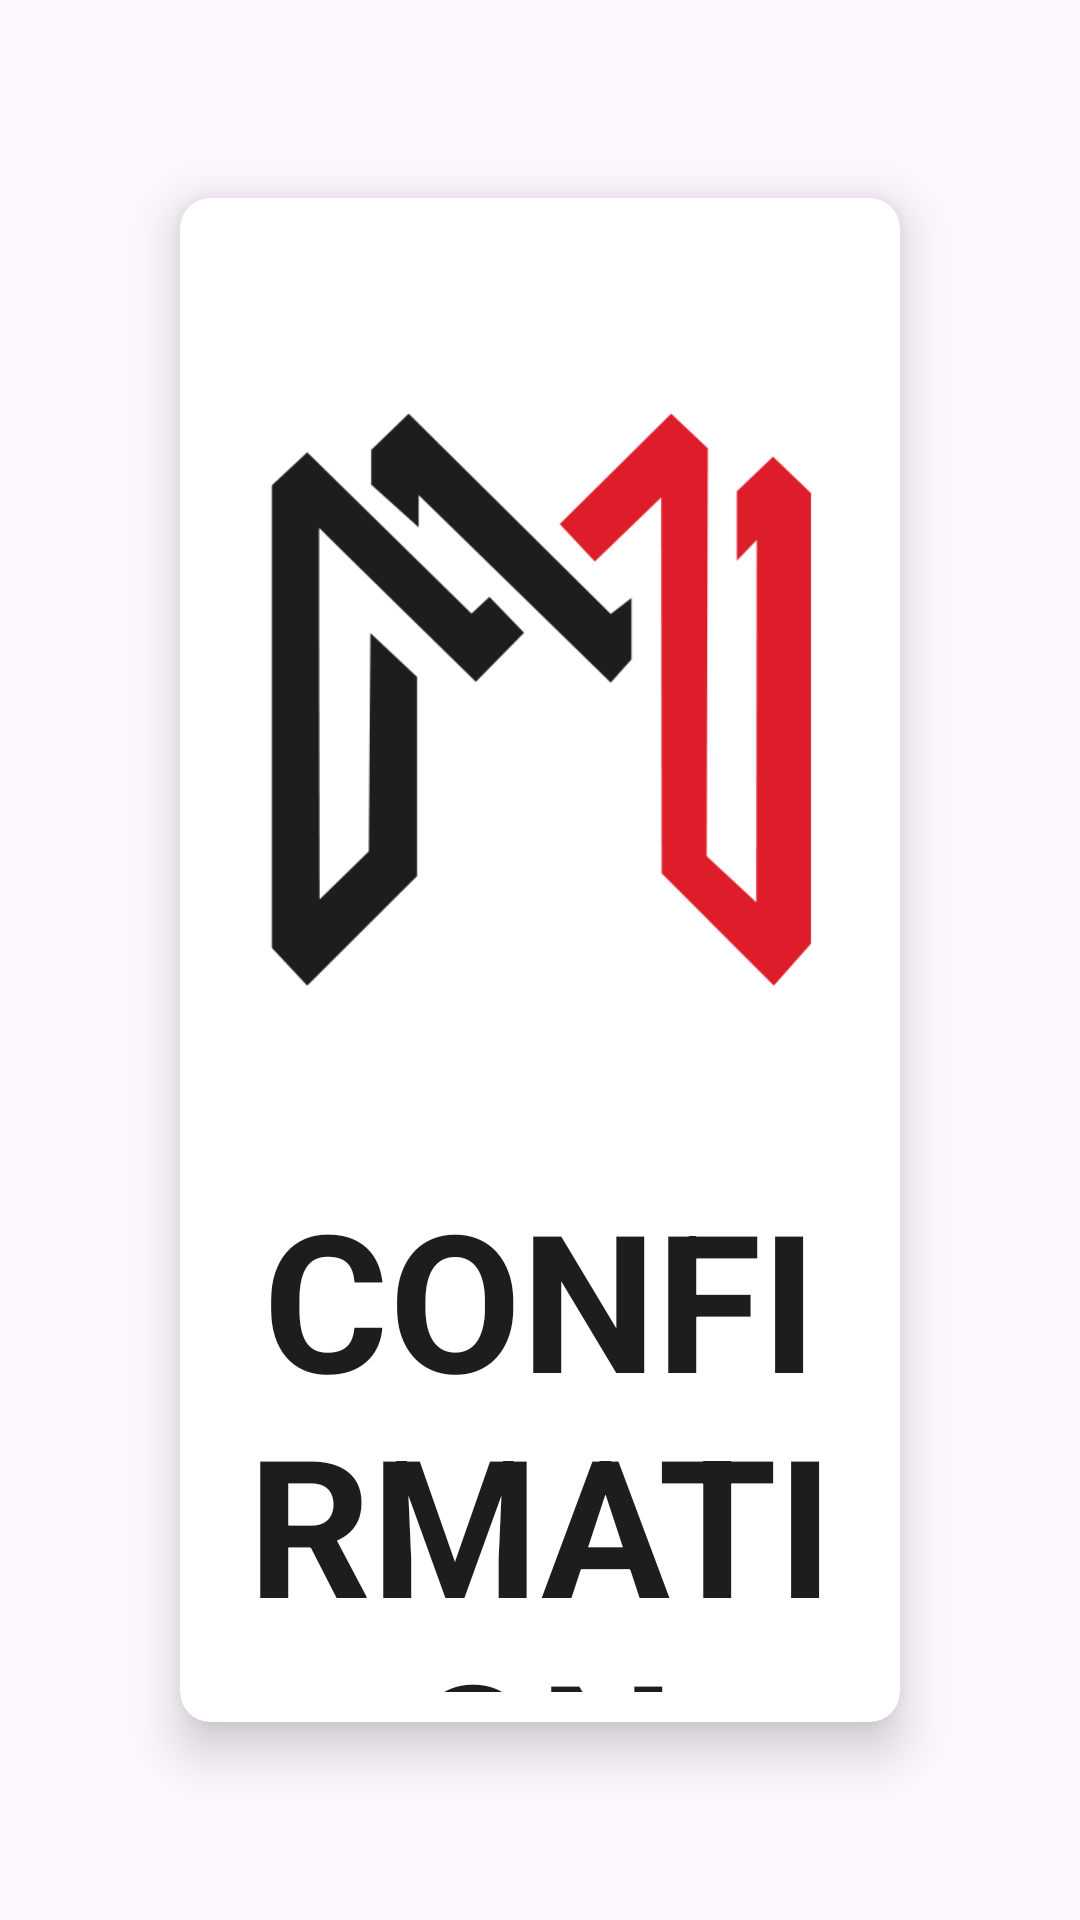

Android layout source for this screen:
<!-- AndroidManifest.xml: application theme Theme.MyStepper2 -->
<!-- res/layout/step2.xml -->
<?xml version="1.0" encoding="utf-8"?>
<androidx.appcompat.widget.LinearLayoutCompat xmlns:android="http://schemas.android.com/apk/res/android"
    xmlns:app="http://schemas.android.com/apk/res-auto"
    xmlns:tools="http://schemas.android.com/tools"
    android:layout_width="match_parent"
    android:layout_height="wrap_content"
    android:orientation="vertical"
    android:layout_marginTop="200dp"
    android:padding="30dp">

    <androidx.cardview.widget.CardView
        android:layout_width="match_parent"
        android:layout_height="match_parent"
        android:layout_margin="15dp"
        app:cardBackgroundColor="@color/white"
        app:cardCornerRadius="10dp"
        app:cardElevation="10dp"
        app:cardMaxElevation="12dp"
        app:cardPreventCornerOverlap="true"
        app:cardUseCompatPadding="true">

        <androidx.constraintlayout.widget.ConstraintLayout
            android:layout_width="match_parent"
            android:layout_height="match_parent"
            android:orientation="vertical"
            android:padding="10dp">

            <androidx.appcompat.widget.AppCompatImageView
                android:id="@+id/imgSadakatLogo"
                android:layout_width="250dp"
                android:layout_height="250dp"
                android:layout_marginTop="32dp"
                android:scaleType="centerInside"
                android:src="@drawable/logo"
                app:layout_constraintEnd_toEndOf="parent"
                app:layout_constraintStart_toStartOf="parent"
                app:layout_constraintTop_toTopOf="parent" />

            <androidx.appcompat.widget.AppCompatTextView
                android:id="@+id/tvDialogTitle"
                android:layout_width="match_parent"
                android:layout_height="wrap_content"
                android:layout_marginTop="32dp"
                android:gravity="center"
                android:paddingBottom="8dp"
                android:text="CONFIRMATION"
                android:textColor="@color/colorBlack"
                android:textSize="64sp"
                android:textStyle="bold"
                app:layout_constraintEnd_toEndOf="parent"
                app:layout_constraintStart_toStartOf="parent"
                app:layout_constraintTop_toBottomOf="@+id/imgSadakatLogo" />

            <CheckBox
                android:id="@+id/checkBox2"
                android:layout_width="0dp"
                android:layout_height="wrap_content"
                android:layout_marginStart="16dp"
                android:layout_marginTop="100dp"
                android:layout_marginEnd="16dp"
                android:checked="true"
                android:text="Ticari teklif ve reklam almak istiyorum"
                android:textSize="48sp"
                android:button="@drawable/custom_checkbox"
                style="@style/CustomCheckBox"
                app:layout_constraintEnd_toEndOf="parent"
                app:layout_constraintStart_toStartOf="parent"
                app:layout_constraintTop_toBottomOf="@+id/tvDialogTitle" />

            <TextView
                android:id="@+id/textView13"
                android:layout_width="0dp"
                android:layout_height="wrap_content"
                android:layout_marginStart="16dp"
                android:layout_marginTop="100dp"
                android:layout_marginEnd="16dp"
                android:layout_marginBottom="100dp"
                android:gravity="center"
                android:text="Conformément à la loi
Informatique et Libertés
n°78-17 du 6 janvier 1978
modifiée et au Règlement
Général sur la Protection des
Données (RGPD) n°2016/679,
l'utilisateur dispose d'un
droit d'accès, de
rectification, de suppression,
de limitation du traitement,
d’opposition et de portabilité
des données personnelles le
concernant."
                android:textAlignment="center"
                android:textSize="24sp"
                app:layout_constraintBottom_toBottomOf="parent"
                app:layout_constraintEnd_toEndOf="parent"
                app:layout_constraintHorizontal_bias="0.5"
                app:layout_constraintStart_toStartOf="parent"
                app:layout_constraintTop_toBottomOf="@+id/checkBox2" />

        </androidx.constraintlayout.widget.ConstraintLayout>

    </androidx.cardview.widget.CardView>
</androidx.appcompat.widget.LinearLayoutCompat>
<!-- resources referenced by this layout -->
<resources>
  <color name="colorBlack">#1D1D1B</color>
  <color name="white">#FFFFFFFF</color>
  <!-- drawable custom_checkbox (drawable) -->
  <?xml version="1.0" encoding="utf-8"?>
  <selector xmlns:android="http://schemas.android.com/apk/res/android">
    <item android:state_checked="true" android:drawable="@drawable/baseline_check_24" />
    <item android:state_checked="false" android:drawable="@drawable/ic_unchecked" />
  </selector>
  <!-- drawable logo: png bitmap (drawable, 12215 bytes) -->
  <style name="CustomCheckBox" parent="Widget.AppCompat.CompoundButton.CheckBox">
              <item name="android:button">@drawable/custom_checkbox</item>
          </style>
  <style name="Theme.MyStepper2" parent="Base.Theme.MyStepper2" />
  <!-- drawable baseline_check_24 (drawable) -->
  <vector xmlns:android="http://schemas.android.com/apk/res/android" android:height="128dp" android:tint="#070000" android:viewportHeight="24" android:viewportWidth="24" android:width="128dp">
        
      <path android:fillColor="@android:color/white" android:pathData="M9,16.17L4.83,12l-1.42,1.41L9,19 21,7l-1.41,-1.41z"/>
      
  </vector>
  <!-- drawable ic_unchecked (drawable) -->
  <vector xmlns:android="http://schemas.android.com/apk/res/android"
      android:width="128dp"
      android:height="128dp"
      android:tint="#070000"
      android:viewportWidth="24"
      android:viewportHeight="24">
  
      <path
          android:fillColor="@android:color/white"
          android:pathData="M19,5v14H5V5h14m0,-2H5c-1.1,0 -2,0.9 -2,2v14c0,1.1 0.9,2 2,2h14c1.1,0 2,-0.9 2,-2V5c0,-1.1 -0.9,-2 -2,-2z" />
  
  </vector>
  <style name="Base.Theme.MyStepper2" parent="Theme.Material3.DayNight.NoActionBar">
          
          
      </style>
</resources>
